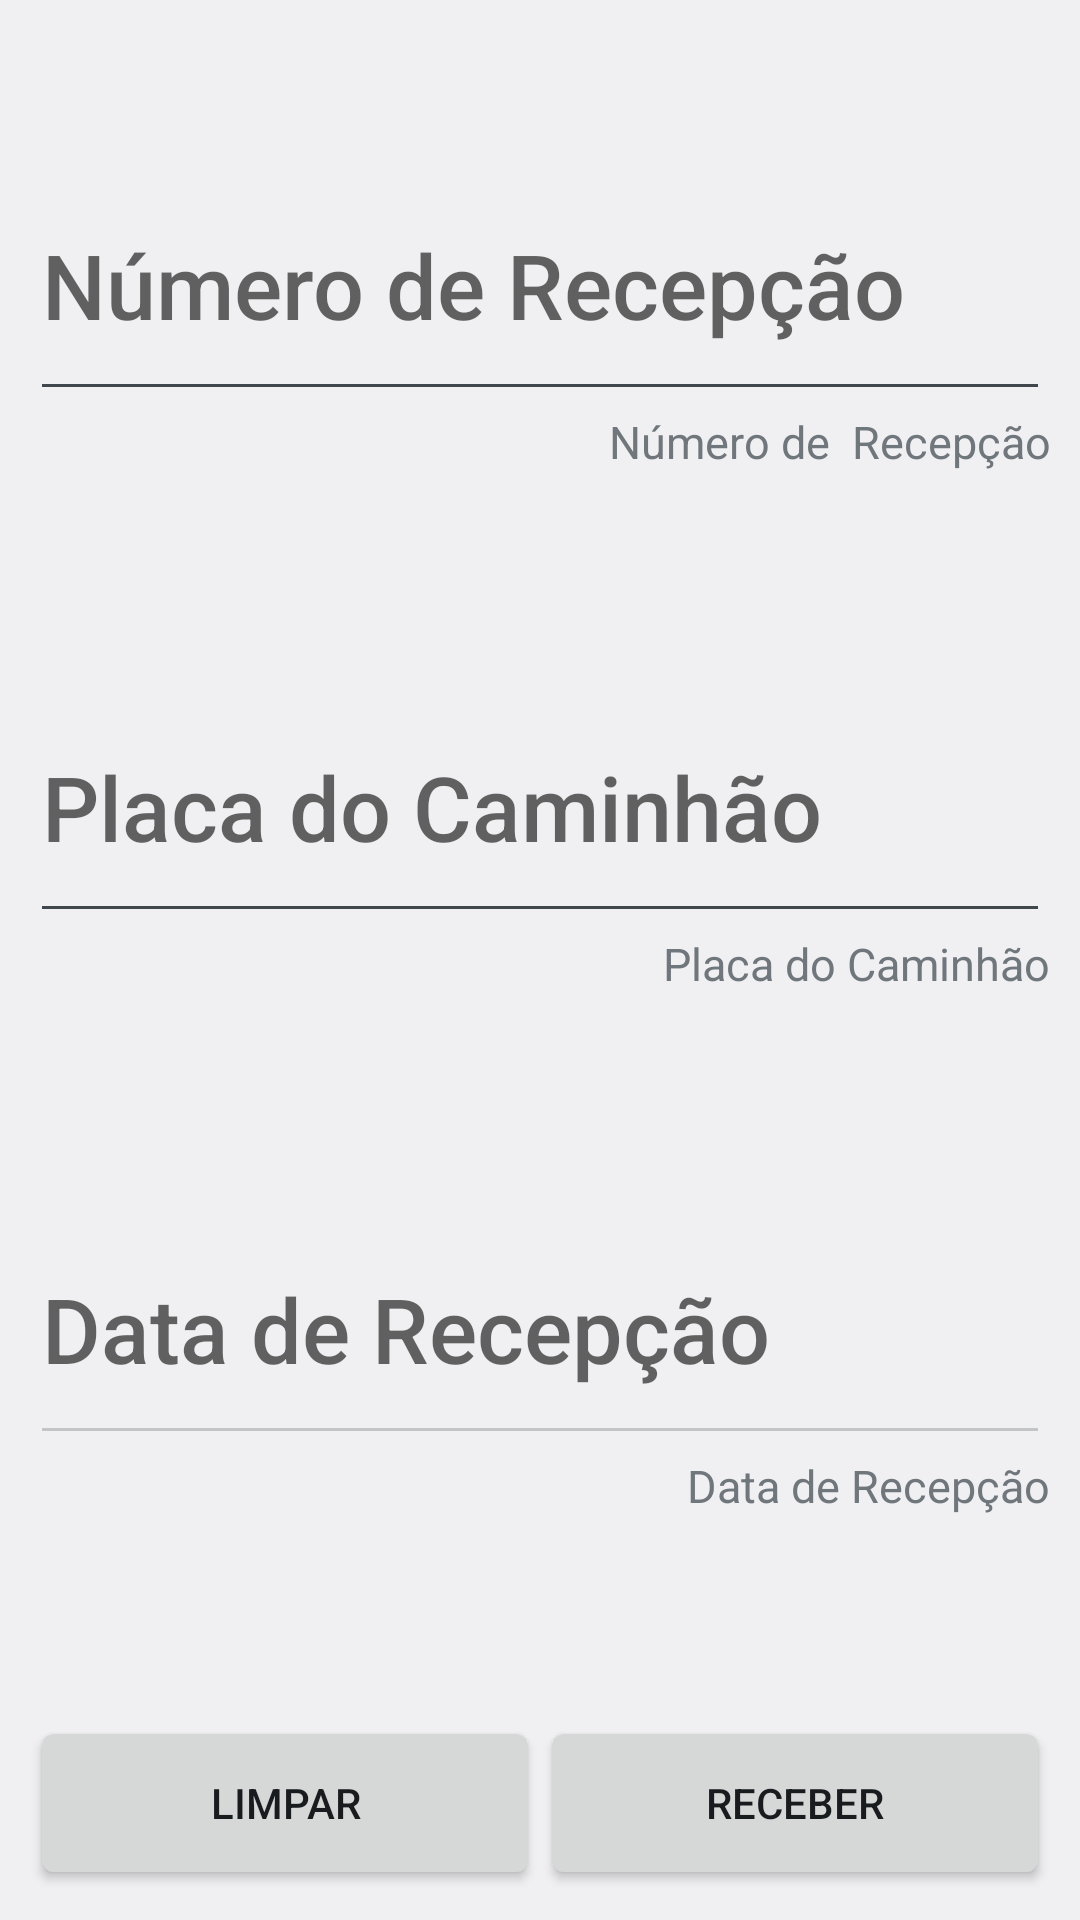

Produce the Android XML layout that renders to this screen, including the resource entries it uses.
<!-- AndroidManifest.xml: application theme android:Theme.DeviceDefault.Light -->
<!-- res/layout/activity_activity_controle_de_estoque_cd.xml -->
<?xml version="1.0" encoding="utf-8"?>
<LinearLayout xmlns:android="http://schemas.android.com/apk/res/android"
    android:layout_width="match_parent"
    android:layout_height="match_parent"
    android:orientation="vertical"
    android:padding="10dp">

    <RelativeLayout
        android:layout_width="match_parent"
        android:layout_height="wrap_content"
        android:orientation="horizontal">

        <Button
            android:id="@+id/estoq_btnStatus"
            android:layout_width="40dp"
            android:layout_height="40dp"
            android:layout_gravity="right"
            android:gravity="right"
            android:background="@drawable/shape_nav_not_no"
            android:layout_alignParentRight="true"
            />

    </RelativeLayout>

    <LinearLayout
        android:layout_width="match_parent"
        android:layout_height="0dp"
        android:layout_weight="12"
        android:orientation="vertical">

        <LinearLayout
            android:layout_width="match_parent"
            android:layout_height="0dp"
            android:layout_weight="@integer/form_medium_input_weight">

            <EditText
                android:id="@+id/edtNumRecepcao"
                android:layout_width="0dp"
                android:layout_height="match_parent"
                android:layout_weight="@integer/form_large_input_weight"
                android:hint="Número de Recepção"
                android:enabled="true"
                android:inputType="number"
                android:nextFocusForward="@+id/edtPlaca"
                android:nextFocusDown="@+id/edtPlaca"
                android:textSize="@dimen/form_input_size"
                android:imeOptions="flagNoExtractUi"

                ></EditText>

        </LinearLayout>

        <LinearLayout
            android:layout_width="match_parent"
            android:layout_height="0dp"
            android:layout_weight="@integer/form_medium_input_weight">

            <TextView
                android:layout_width="0dp"
                android:layout_height="match_parent"
                android:layout_weight="@integer/form_medium_input_weight"
                android:layout_gravity="top|right"
                android:gravity="top|right"
                android:text="Número de  Recepção"
                android:textSize="@dimen/form_text_size" />

        </LinearLayout>

    </LinearLayout>

    <LinearLayout
        android:layout_width="match_parent"
        android:layout_height="0dp"
        android:layout_weight="12"
        android:orientation="vertical">

        <LinearLayout
            android:layout_width="match_parent"
            android:layout_height="0dp"
            android:layout_weight="@integer/form_medium_input_weight">

            <EditText
                android:imeOptions="flagNoExtractUi"

                android:id="@+id/edtPlaca"
                android:layout_width="0dp"
                android:layout_height="match_parent"
                android:layout_weight="@integer/form_large_input_weight"
                android:textSize="@dimen/form_input_size"
                android:enabled="true"
                android:hint="Placa do Caminhão"
                android:inputType="textCapCharacters|textCapSentences"
                android:nextFocusForward="@+id/edtDataRecebimento"
                android:textAllCaps="true"
                />

        </LinearLayout>


        <LinearLayout
            android:layout_width="match_parent"
            android:layout_height="0dp"
            android:layout_weight="@integer/form_medium_input_weight">

            <TextView
                android:id="@+id/tvPlaca"
                android:layout_width="0dp"
                android:layout_height="match_parent"
                android:layout_weight="@integer/form_medium_input_weight"
                android:layout_gravity="top|right"
                android:gravity="top|right"
                android:text="Placa do Caminhão"
                android:textSize="@dimen/form_text_size" />

        </LinearLayout>

    </LinearLayout>

    <LinearLayout
        android:layout_width="match_parent"
        android:layout_height="0dp"
        android:layout_weight="12"
        android:orientation="vertical">

        <LinearLayout
            android:layout_width="match_parent"
            android:layout_height="0dp"
            android:layout_weight="@integer/form_medium_input_weight">

            <EditText
                android:imeOptions="flagNoExtractUi"

                android:id="@+id/edtDataRecebimento"
                android:layout_width="0dp"
                android:layout_height="match_parent"
                android:layout_weight="@integer/form_large_input_weight"
                android:textSize="@dimen/form_input_size"
                android:enabled="false"
                android:hint="Data de Recepção"
                android:inputType="date"
                android:nextFocusForward="@+id/edtNumRecepcao"
                />

        </LinearLayout>


        <LinearLayout
            android:layout_width="match_parent"
            android:layout_height="0dp"
            android:layout_weight="@integer/form_medium_input_weight">

            <TextView
                android:id="@+id/tvSetorOrigem"
                android:layout_width="0dp"
                android:layout_height="match_parent"
                android:layout_weight="@integer/form_medium_input_weight"
                android:layout_gravity="top|right"
                android:gravity="top|right"
                android:text="Data de Recepção"
                android:textSize="@dimen/form_text_size" />

        </LinearLayout>

    </LinearLayout>

    <LinearLayout
        android:layout_width="match_parent"
        android:layout_height="0dp"
        android:layout_weight="@integer/form_medium_input_weight">

        <Button
            android:id="@+id/btnLimpar"
            android:layout_width="0dp"
            android:layout_weight="@integer/form_medium_input_weight"
            android:layout_height="match_parent"
            android:text="Limpar"
            />
        <Button
            android:id="@+id/btnReceber"
            android:layout_width="0dp"
            android:layout_height="match_parent"
            android:layout_weight="@integer/form_medium_input_weight"
            android:text="Receber"/>

    </LinearLayout>

</LinearLayout>
<!-- resources referenced by this layout -->
<resources>
  <dimen name="form_input_size">30dp</dimen>
  <dimen name="form_text_size">15dp</dimen>
  <integer name="form_large_input_weight">8</integer>
  <integer name="form_medium_input_weight">4</integer>
</resources>
